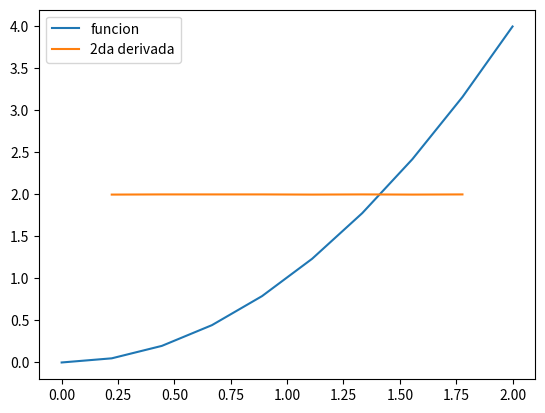

Here is the Python script that generated this plot:
# Ejercicio1
# A partir de los arrays x y fx calcule la segunda derivada de fx con respecto a x. 
# Esto lo debe hacer sin usar ciclos 'for' ni 'while'.
# Guarde esta segunda derivada en funcion de x en una grafica llamada 'segunda.png'

import numpy as np
import matplotlib
matplotlib.use('Agg')
import matplotlib.pyplot as plt
x = np.linspace(0,2.,10)
fx = np.array([0., 0.0494, 0.1975, 0.4444, 0.7901,1.2346 , 1.7778, 2.4198, 3.1605, 4.])

h=x[1]-x[0]
#deriv1=(fx[1:]-fx[:-1])/h
deriv2=(fx[2:]-(2*fx[1:-1])+fx[:-2])/(h**2)
#deriv2=(deriv1[1:]-deriv1[:-1])/h
plt.plot(x,fx,label='funcion')
#plt.plot(x[1:],deriv1,label='1ra derivada')
plt.plot(x[1:-1],deriv2,label='2da derivada')
plt.legend()
plt.savefig('segunda.png')